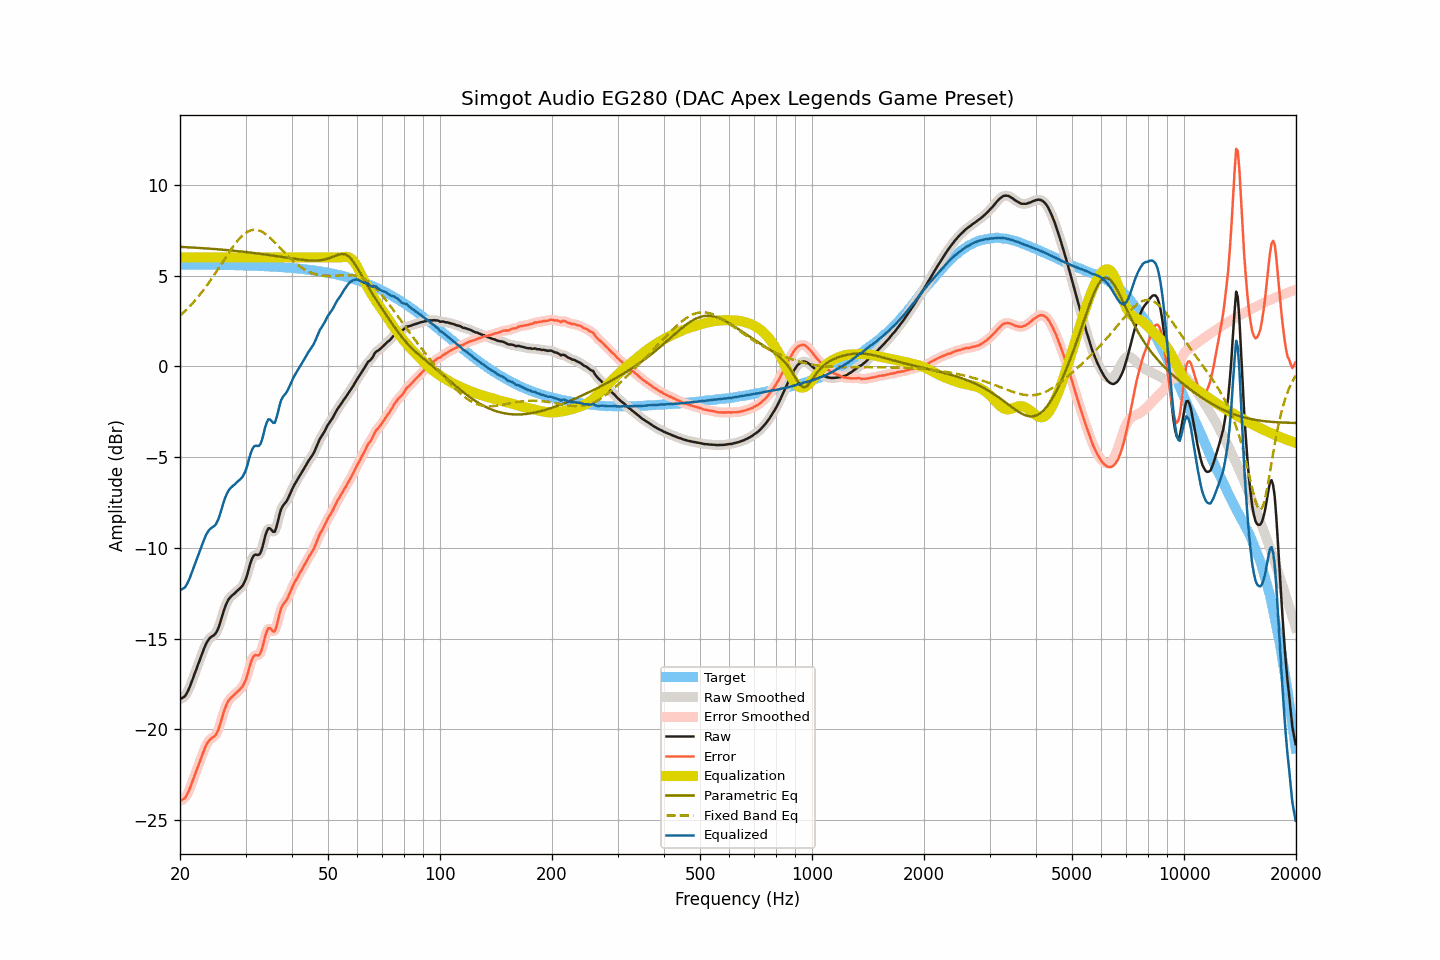

The file beside this chart, header and first rows:
frequency, raw, smoothed, error, error_smoothed, equalization, parametric_eq, fixed_band_eq, equalized_raw, equalized_smoothed, target
20.00, -18.32, -18.31, -23.93, -23.92, 6.00, 6.58, 2.79, -12.32, -12.31, 5.61
20.20, -18.29, -18.30, -23.90, -23.91, 6.00, 6.58, 2.87, -12.29, -12.30, 5.61
20.40, -18.24, -18.25, -23.85, -23.86, 6.00, 6.57, 2.95, -12.24, -12.25, 5.61
20.61, -18.18, -18.16, -23.79, -23.77, 6.00, 6.57, 3.04, -12.18, -12.16, 5.61
20.81, -18.05, -18.04, -23.65, -23.65, 6.00, 6.56, 3.12, -12.05, -12.04, 5.61
21.02, -17.88, -17.88, -23.48, -23.49, 6.00, 6.56, 3.21, -11.88, -11.88, 5.61
21.23, -17.68, -17.67, -23.28, -23.28, 6.00, 6.55, 3.30, -11.68, -11.67, 5.61
21.44, -17.44, -17.45, -23.05, -23.05, 6.00, 6.55, 3.40, -11.44, -11.45, 5.61
21.66, -17.21, -17.21, -22.82, -22.81, 6.00, 6.54, 3.49, -11.21, -11.21, 5.60
21.87, -16.96, -16.97, -22.57, -22.57, 6.00, 6.54, 3.60, -10.96, -10.97, 5.60
22.09, -16.72, -16.73, -22.33, -22.33, 6.00, 6.53, 3.70, -10.72, -10.73, 5.60
22.31, -16.48, -16.49, -22.09, -22.09, 6.00, 6.53, 3.80, -10.48, -10.49, 5.60
22.54, -16.25, -16.25, -21.85, -21.85, 6.00, 6.52, 3.91, -10.25, -10.25, 5.60
22.76, -16.01, -16.01, -21.61, -21.61, 6.00, 6.52, 4.02, -10.01, -10.01, 5.60
22.99, -15.77, -15.77, -21.37, -21.37, 6.00, 6.51, 4.13, -9.77, -9.77, 5.60
23.22, -15.54, -15.54, -21.14, -21.14, 6.00, 6.50, 4.25, -9.54, -9.54, 5.60
23.45, -15.33, -15.33, -20.92, -20.93, 6.00, 6.50, 4.37, -9.33, -9.33, 5.60
23.69, -15.16, -15.16, -20.76, -20.76, 6.00, 6.49, 4.49, -9.16, -9.16, 5.60
23.92, -15.03, -15.03, -20.62, -20.63, 6.00, 6.48, 4.61, -9.03, -9.03, 5.59
24.16, -14.94, -14.94, -20.53, -20.53, 6.00, 6.48, 4.74, -8.94, -8.94, 5.59
24.40, -14.87, -14.88, -20.46, -20.47, 6.00, 6.47, 4.87, -8.87, -8.88, 5.59
24.65, -14.82, -14.81, -20.41, -20.40, 6.00, 6.46, 5.00, -8.82, -8.81, 5.59
24.89, -14.74, -14.73, -20.32, -20.32, 6.00, 6.46, 5.13, -8.74, -8.73, 5.59
25.14, -14.59, -14.58, -20.17, -20.17, 6.00, 6.45, 5.27, -8.59, -8.58, 5.59
25.39, -14.39, -14.38, -19.98, -19.97, 6.00, 6.44, 5.40, -8.39, -8.38, 5.59
25.65, -14.12, -14.12, -19.70, -19.71, 6.00, 6.44, 5.54, -8.12, -8.12, 5.59
25.91, -13.83, -13.83, -19.42, -19.41, 6.00, 6.43, 5.67, -7.83, -7.83, 5.58
26.16, -13.52, -13.53, -19.11, -19.12, 6.00, 6.42, 5.81, -7.52, -7.53, 5.58
26.43, -13.26, -13.27, -18.84, -18.85, 6.00, 6.41, 5.94, -7.26, -7.27, 5.58
26.69, -13.05, -13.05, -18.63, -18.62, 6.00, 6.41, 6.08, -7.05, -7.05, 5.58
26.96, -12.87, -12.88, -18.45, -18.46, 6.00, 6.40, 6.21, -6.87, -6.88, 5.58
27.23, -12.75, -12.75, -18.32, -18.33, 6.00, 6.39, 6.34, -6.75, -6.75, 5.58
27.50, -12.66, -12.66, -18.23, -18.23, 6.00, 6.38, 6.47, -6.66, -6.66, 5.57
27.77, -12.58, -12.58, -18.15, -18.15, 6.00, 6.37, 6.59, -6.58, -6.58, 5.57
28.05, -12.51, -12.50, -18.08, -18.07, 6.00, 6.36, 6.72, -6.51, -6.50, 5.57
28.33, -12.42, -12.42, -17.98, -17.99, 6.00, 6.35, 6.83, -6.42, -6.42, 5.57
28.62, -12.34, -12.34, -17.90, -17.91, 6.00, 6.34, 6.94, -6.34, -6.34, 5.57
28.90, -12.26, -12.26, -17.82, -17.83, 6.00, 6.34, 7.04, -6.26, -6.26, 5.56
29.19, -12.17, -12.17, -17.73, -17.73, 6.00, 6.33, 7.13, -6.17, -6.17, 5.56
29.48, -12.08, -12.06, -17.63, -17.62, 6.00, 6.32, 7.22, -6.08, -6.06, 5.56
29.78, -11.90, -11.91, -17.46, -17.46, 6.00, 6.31, 7.29, -5.90, -5.91, 5.56
30.08, -11.70, -11.69, -17.25, -17.24, 6.00, 6.30, 7.36, -5.70, -5.69, 5.55
30.38, -11.42, -11.40, -16.97, -16.95, 6.00, 6.29, 7.42, -5.42, -5.40, 5.55
30.68, -11.09, -11.10, -16.64, -16.65, 6.00, 6.28, 7.46, -5.09, -5.10, 5.55
30.99, -10.79, -10.80, -16.34, -16.35, 6.00, 6.27, 7.49, -4.79, -4.80, 5.55
31.30, -10.56, -10.57, -16.10, -16.11, 6.00, 6.25, 7.51, -4.56, -4.57, 5.54
31.61, -10.42, -10.43, -15.96, -15.97, 6.00, 6.24, 7.52, -4.42, -4.43, 5.54
31.93, -10.37, -10.39, -15.90, -15.92, 6.00, 6.23, 7.52, -4.37, -4.39, 5.54
32.24, -10.39, -10.39, -15.92, -15.92, 6.00, 6.22, 7.51, -4.39, -4.39, 5.53
32.57, -10.39, -10.37, -15.92, -15.90, 6.00, 6.21, 7.49, -4.39, -4.37, 5.53
32.89, -10.29, -10.26, -15.81, -15.79, 6.00, 6.20, 7.46, -4.29, -4.26, 5.53
33.22, -10.05, -10.03, -15.57, -15.55, 6.00, 6.19, 7.41, -4.05, -4.03, 5.52
33.55, -9.71, -9.71, -15.23, -15.23, 6.00, 6.17, 7.36, -3.71, -3.71, 5.52
33.89, -9.35, -9.37, -14.86, -14.88, 6.00, 6.16, 7.30, -3.35, -3.37, 5.51
34.23, -9.09, -9.10, -14.60, -14.60, 6.00, 6.15, 7.24, -3.09, -3.10, 5.51
34.57, -8.92, -8.95, -14.42, -14.46, 6.00, 6.14, 7.16, -2.92, -2.95, 5.50
34.92, -8.93, -8.95, -14.43, -14.45, 6.00, 6.13, 7.09, -2.93, -2.95, 5.50
35.27, -9.03, -9.03, -14.52, -14.53, 6.00, 6.11, 7.00, -3.03, -3.03, 5.50
35.62, -9.12, -9.10, -14.61, -14.59, 6.00, 6.10, 6.92, -3.12, -3.10, 5.49
35.97, -9.10, -9.05, -14.59, -14.53, 6.00, 6.09, 6.83, -3.10, -3.05, 5.49
... 635 more rows
